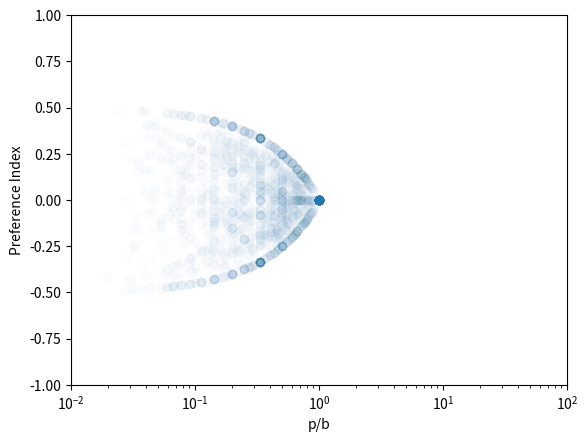
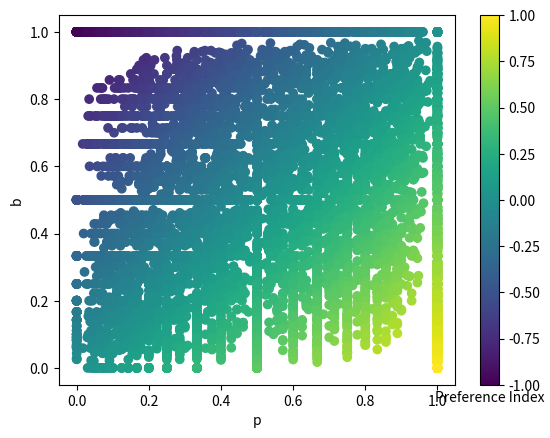

Generate these figures, in order, with matplotlib:
import numpy as np
import matplotlib.pyplot as plt
from scipy.stats import nbinom

'''
Simulation of a Markov chain model with two states 0 and 1.
p the probability 0->1.
b the probability 1->0.
The simulation return the event-based preference index (pi), the ratio exploration-exploitation (r) and the event-based probabilities.
'''


'''
p the probability 0->1.
b the probability 1->0.
N the chain length
'''
def simu(p, b, N):

   # Events as BP is 0->1, PB is 1->2, BB is 0->0 and PP is 1->1
   BP = np.float64(0)
   PB = np.float64(0)
   BB = np.float64(0)
   PP = np.float64(0)

   pos = np.random.randint(0, 2)
   for i in range(int(N)):
     if pos == 0:
      pos = np.random.choice([0,1], p=[1-p, p])
      if pos == 0:
        BB += 1
      else:
        BP += 1
     elif pos == 1:
      pos = np.random.choice([1,0], p=[1-b, b])
      if pos == 1:
        PP += 1
      else:
        PB += 1
    
   P = BP / (BP + BB)
   B = PB / (PB + PP)
   PI = P - B
   R = 2*min(P, B) - 1

   if np.isnan(PI) and np.isnan(P):
     PI = 1-2*B
   elif np.isnan(PI) and np.isnan(B):
     PI = 2*P-1
   return (PI, P, B, R)


'''# Random sampling
N = 200 # Number of points
dist = nbinom(2.526, 0.084).rvs(N) # Based on the experimental distribution
p = np.random.uniform(size=N)
b = np.random.uniform(size=N)

prefIndex = np.zeros(N)
pProba = np.zeros(N)
bProba = np.zeros(N)
ratioE = np.zeros(N)

for i, j in enumerate(dist):
  pi_, p_, b_, r_ = simu(p[i], b[i], j)
  prefIndex[i] = pi_
  pProba[i] = p_
  bProba[i] = b_
  ratioE[i] = r_

# Remove infinite and nan value for impossible Markov chain
delIndex = np.isfinite(prefIndex) & np.isfinite(pProba) & np.isfinite(bProba) & np.isfinite(ratioE)
prefIndex = np.delete(prefIndex, ~delIndex)
pProba = np.delete(pProba, ~delIndex)
bProba = np.delete(bProba, ~delIndex)
ratioE = np.delete(ratioE, ~delIndex)

with open("PI_PB.csv", 'w') as f:
  f.write("pi,p,b,r\n")
  for i, j, k, l in zip(prefIndex, pProba, bProba, ratioE):
    f.write(str(i) +"," + str(j) + "," + str(k) + "," + str(l) + '\n')'''


# Sampling
N = 100 # Number of points
dist = nbinom(2.526, 0.084).rvs(N**2) # Based on the experimental distribution
p = np.linspace(0, 1, N)
b = np.linspace(0, 1, N)

prefIndex = np.zeros(N**2)
pProba = np.zeros(N**2)
bProba = np.zeros(N**2)
ratioE = np.zeros(N**2)
count = 0
for i in range(N):
  for j in range(N):
    pi_, p_, b_, r_ = simu(p[i], b[j], dist[count])
    prefIndex[count] = pi_
    pProba[count] = p_
    bProba[count] = b_
    ratioE[count] = r_
    count += 1

# Remove infinite and nan value for impossible Markov chain
delIndex = np.isfinite(prefIndex) & np.isfinite(pProba) & np.isfinite(bProba) & np.isfinite(ratioE)
prefIndex = np.delete(prefIndex, ~delIndex)
pProba = np.delete(pProba, ~delIndex)
bProba = np.delete(bProba, ~delIndex)
ratioE = np.delete(ratioE, ~delIndex)

with open("PI_PB.csv", 'w') as f:
  f.write("pi,p,b,r\n")
  for i, j, k, l in zip(prefIndex, pProba, bProba, ratioE):
    f.write(str(i) +"," + str(j) + "," + str(k) + "," + str(l) + '\n')

# Visualization
plt.xscale("log")
plt.scatter(ratioE, prefIndex, alpha=0.01)
plt.xlim(0.01,100)
plt.ylim([-1, 1])
plt.xlabel("p/b")
plt.ylabel("Preference Index")

plt.figure()
plt.scatter(pProba, bProba, c=prefIndex)
plt.xlabel("p")
plt.ylabel("b")
clb = plt.colorbar()
clb.ax.set_xlabel("Preference Index")
plt.xlabel("p")
plt.ylabel("b")
plt.show()
